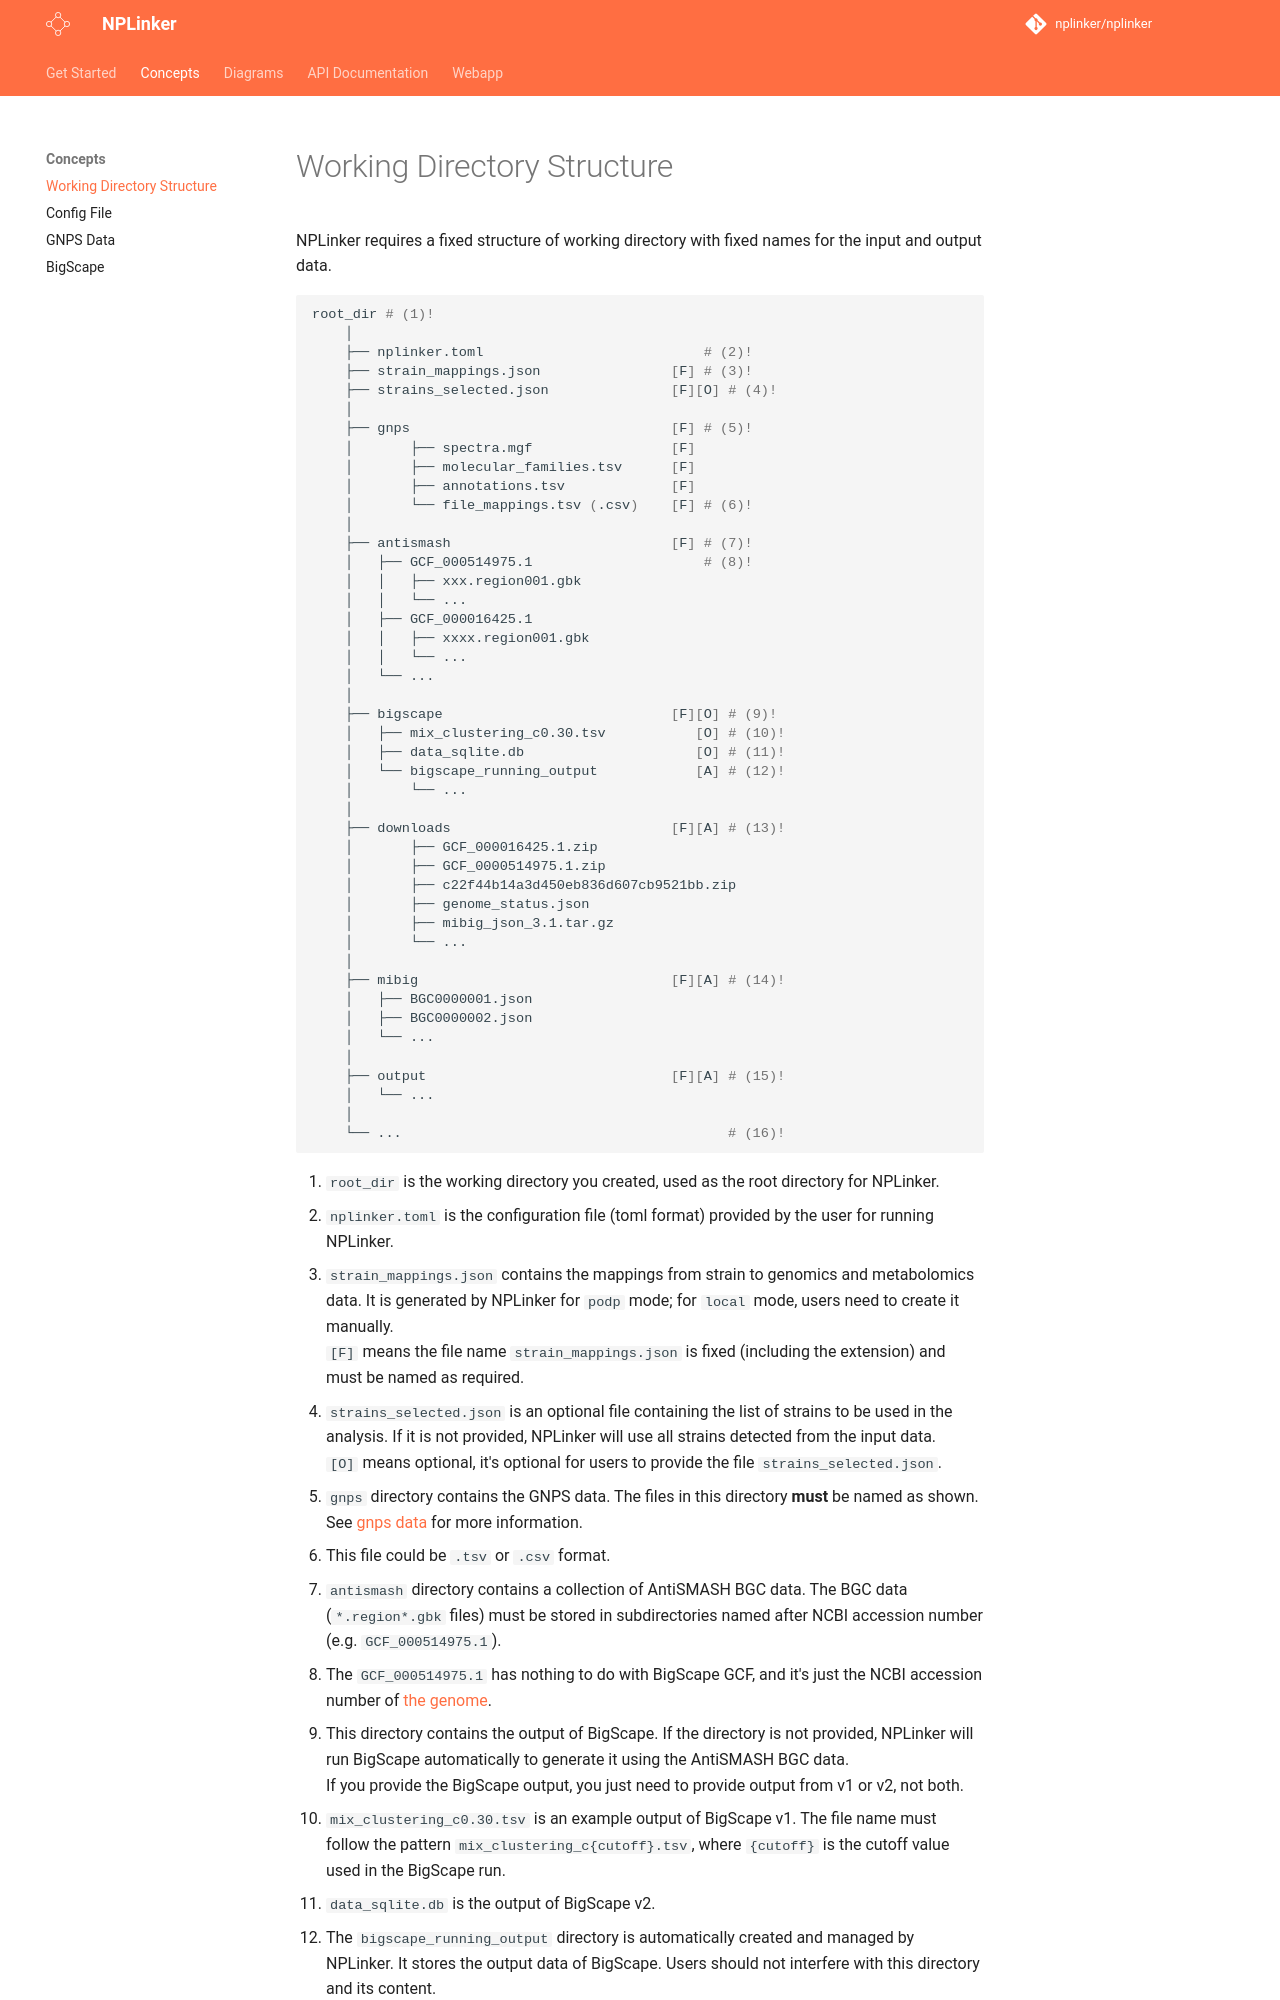

repository: NPLinker/nplinker · page: 2.0.0/concepts/working_dir_structure/index.html · generator: mkdocs

# Working Directory Structure

NPLinker requires a fixed structure of working directory with fixed names for the input and output
data.


```bash
root_dir # (1)!
    │
    ├── nplinker.toml                           # (2)!
    ├── strain_mappings.json                [F] # (3)!
    ├── strains_selected.json               [F][O] # (4)!
    │
    ├── gnps                                [F] # (5)!
    │       ├── spectra.mgf                 [F]
    │       ├── molecular_families.tsv      [F]
    │       ├── annotations.tsv             [F]
    │       └── file_mappings.tsv (.csv)    [F] # (6)!
    │
    ├── antismash                           [F] # (7)!
    │   ├── GCF_000514975.1                     # (8)!
    │   │   ├── xxx.region001.gbk
    │   │   └── ...
    │   ├── GCF_000016425.1
    │   │   ├── xxxx.region001.gbk
    │   │   └── ...
    │   └── ...
    │
    ├── bigscape                            [F][O] # (9)!
    │   ├── mix_clustering_c0.30.tsv           [O] # (10)!
    │   ├── data_sqlite.db                     [O] # (11)!
    │   └── bigscape_running_output            [A] # (12)!
    │       └── ...
    │
    ├── downloads                           [F][A] # (13)!
    │       ├── GCF_000016425.1.zip
    │       ├── GCF_0000514975.1.zip
    │       ├── c22f44b14a3d450eb836d607cb9521bb.zip
    │       ├── genome_status.json
    │       ├── mibig_json_3.1.tar.gz
    │       └── ...
    │
    ├── mibig                               [F][A] # (14)!
    │   ├── BGC0000001.json
    │   ├── BGC0000002.json
    │   └── ...
    │
    ├── output                              [F][A] # (15)!
    │   └── ...
    │
    └── ...                                        # (16)!
```
